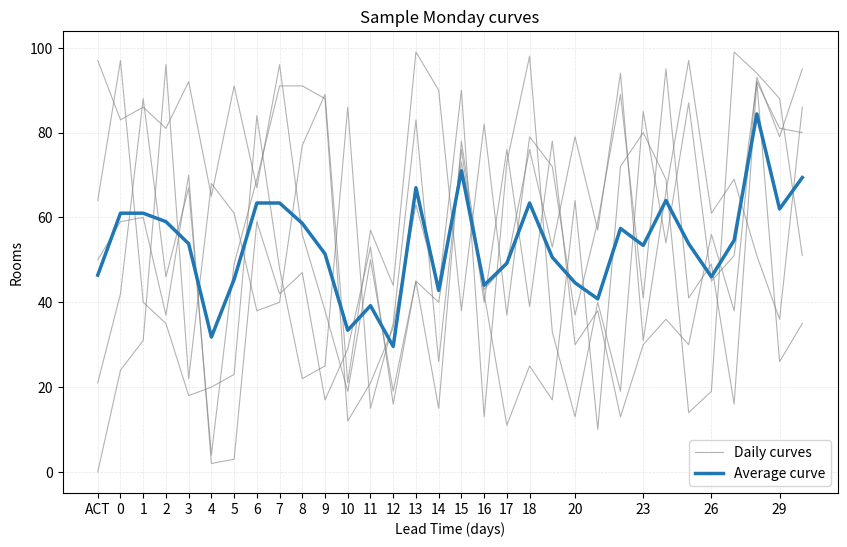

Generate this figure with matplotlib:
"""Utilities for plotting booking curves grouped by weekday."""
from __future__ import annotations

from dataclasses import dataclass
from typing import Iterable

import matplotlib.pyplot as plt
import pandas as pd

LEAD_TIME_PITCHES = [
    90,
    84,
    78,
    72,
    67,
    60,
    53,
    46,
    39,
    32,
    29,
    26,
    23,
    20,
    18,
    17,
    16,
    15,
    14,
    13,
    12,
    11,
    10,
    9,
    8,
    7,
    6,
    5,
    4,
    3,
    2,
    1,
    0,
    -1,
]


def _ensure_datetime_index(df: pd.DataFrame) -> pd.DataFrame:
    """Return a copy of ``df`` whose index is a DatetimeIndex."""

    if isinstance(df.index, pd.DatetimeIndex):
        return df.copy()

    result = df.copy()
    result.index = pd.to_datetime(result.index)
    return result


def _coerce_lt_columns(df: pd.DataFrame) -> pd.DataFrame:
    """Return a copy of ``df`` with integer-sorted lead time columns."""

    columns = pd.Index([int(col) for col in df.columns])
    result = df.copy()
    result.columns = columns
    result = result.sort_index(axis=1)
    return result


def filter_by_weekday(lt_df: pd.DataFrame, weekday: int) -> pd.DataFrame:
    """Return only the stays whose weekday matches ``weekday``."""

    if weekday < 0 or weekday > 6:
        raise ValueError("weekday must be between 0 (Mon) and 6 (Sun)")

    normalized = _ensure_datetime_index(lt_df)
    mask = normalized.index.weekday == weekday
    filtered = normalized.loc[mask]
    filtered.index = filtered.index.normalize()
    return filtered


def compute_average_curve(lt_df: pd.DataFrame) -> pd.Series:
    """Compute the average curve (mean per lead time) from ``lt_df``."""

    if lt_df.empty:
        return pd.Series(dtype=float)

    coerced = _coerce_lt_columns(lt_df)
    return coerced.mean(axis=0, skipna=True)


@dataclass
class _DailyCurve:
    lead_times: Iterable[int]
    values: pd.Series


def _plot_daily_curves(ax: plt.Axes, daily_curves: list[_DailyCurve]) -> None:
    """Plot daily booking curves using light-weight lines."""

    label_added = False
    for curve in daily_curves:
        label = "Daily curves" if not label_added else "_nolegend_"
        ax.plot(
            curve.lead_times,
            curve.values,
            color="gray",
            linewidth=0.8,
            alpha=0.6,
            label=label,
        )
        label_added = True


def _format_xticks(ax: plt.Axes, lead_time_range: tuple[int, int]) -> None:
    """Configure x-axis ticks using the configured lead-time pitches."""

    min_lt, max_lt = lead_time_range
    ticks = [lt for lt in LEAD_TIME_PITCHES if min_lt <= lt <= max_lt]
    if not ticks:
        ticks = [min_lt, max_lt]

    labels = ["ACT" if lt == -1 else str(lt) for lt in ticks]
    ax.set_xticks(ticks)
    ax.set_xticklabels(labels)


def plot_booking_curves_for_weekday(
    lt_df: pd.DataFrame,
    weekday: int,
    title: str = "",
    output_path: str | None = None,
) -> None:
    """Plot booking curves for a specific weekday and their average."""

    normalized = _ensure_datetime_index(lt_df)
    weekday_df = filter_by_weekday(normalized, weekday)

    if weekday_df.empty:
        raise ValueError("No booking data for the specified weekday.")

    weekday_df = _coerce_lt_columns(weekday_df)

    lead_times = weekday_df.columns
    min_lt = int(lead_times.min())
    max_lt = int(lead_times.max())

    fig, ax = plt.subplots(figsize=(10, 6))

    daily_curves = [
        _DailyCurve(lead_times=lead_times, values=row)
        for _, row in weekday_df.iterrows()
    ]
    _plot_daily_curves(ax, daily_curves)

    avg_curve = compute_average_curve(weekday_df)
    ax.plot(
        avg_curve.index,
        avg_curve.values,
        color="tab:blue",
        linewidth=2.5,
        label="Average curve",
    )

    _format_xticks(ax, (min_lt, max_lt))
    ax.set_xlabel("Lead Time (days)")
    ax.set_ylabel("Rooms")
    if title:
        ax.set_title(title)
    ax.legend()
    ax.grid(True, linestyle="--", linewidth=0.5, alpha=0.3)

    if output_path:
        plt.savefig(output_path, bbox_inches="tight")
        plt.close(fig)
    else:
        plt.show()


if __name__ == "__main__":
    import numpy as np

    dates = pd.date_range("2024-01-01", periods=30, freq="D")
    columns = list(range(-1, 31))
    data = np.random.randint(0, 100, size=(len(dates), len(columns)))
    sample_df = pd.DataFrame(data, index=dates, columns=columns)
    plot_booking_curves_for_weekday(sample_df, weekday=0, title="Sample Monday curves")
